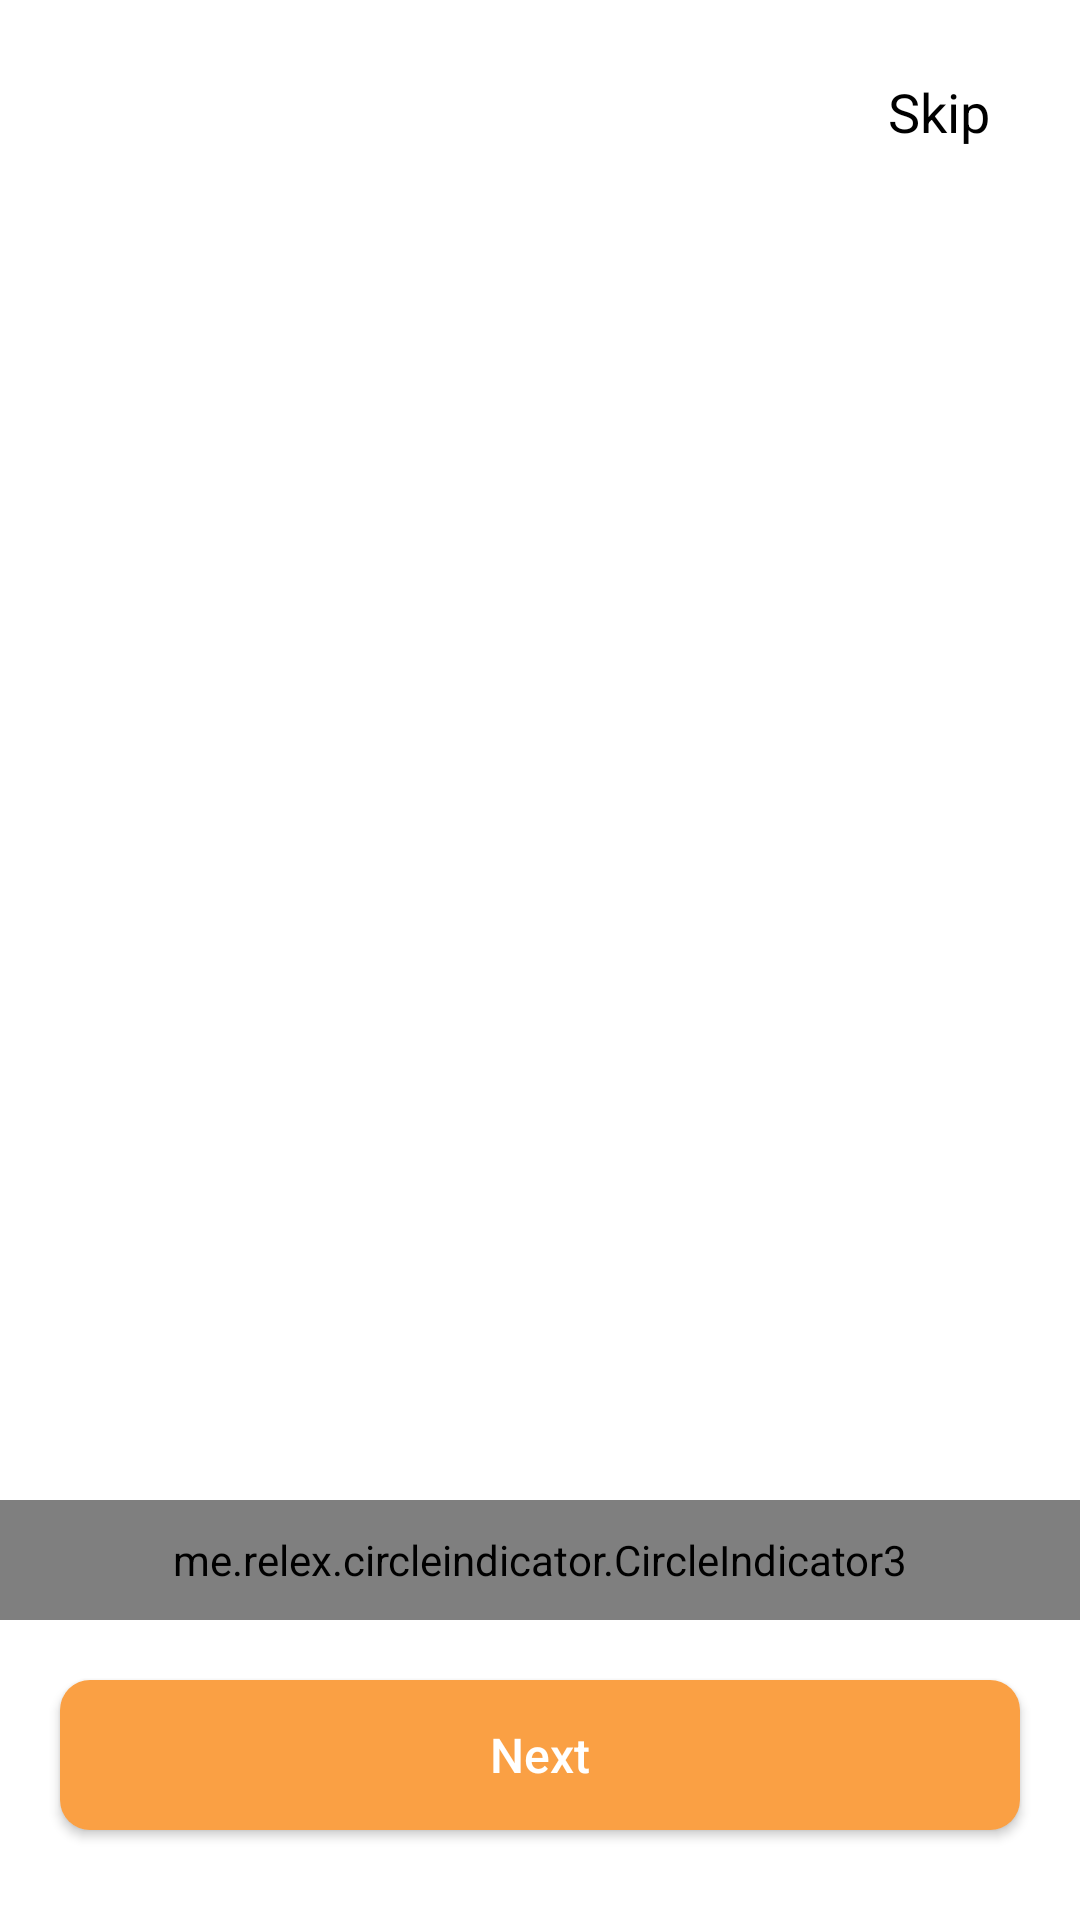

Produce the Android XML layout that renders to this screen, including the resource entries it uses.
<!-- AndroidManifest.xml: application theme Theme.NatcashBank -->
<!-- res/layout/activity_on_boarding.xml -->
<?xml version="1.0" encoding="utf-8"?>
<RelativeLayout xmlns:android="http://schemas.android.com/apk/res/android"
    xmlns:app="http://schemas.android.com/apk/res-auto"
    xmlns:tools="http://schemas.android.com/tools"
    android:layout_width="match_parent"
    android:layout_height="match_parent"
    tools:context=".OnBoardingActivity">

    <TextView
        android:layout_width="wrap_content"
        android:layout_height="wrap_content"
        android:id="@+id/txt_skip"
        android:text="Skip"
        android:textSize="18dp"
        android:textColor="@color/black"
        android:layout_alignParentEnd="true"
        android:layout_marginEnd="30dp"
        android:layout_marginTop="25dp"/>
    <androidx.viewpager2.widget.ViewPager2
        android:id="@+id/ViewPager2"
        android:layout_width="match_parent"
        android:layout_height="match_parent"
        android:layout_above="@+id/Ll_scroll"
        android:layout_below="@+id/txt_skip"/>

    <me.relex.circleindicator.CircleIndicator3
        android:layout_marginBottom="100dp"
        android:padding="10dp"
        app:ci_drawable="@drawable/ob_circle"
        android:id="@+id/Ll_scroll"
        android:orientation="horizontal"
        android:layout_alignParentBottom="true"
        android:layout_width="match_parent"
        android:layout_height="40dp"/>

    <androidx.appcompat.widget.AppCompatButton
        android:id="@+id/btn_next"
        android:layout_width="match_parent"
        android:layout_height="50dp"
        android:layout_alignParentBottom="true"
        android:layout_marginStart="20dp"
        android:layout_marginEnd="20dp"
        android:layout_marginBottom="30dp"
        android:background="@drawable/ic_button03"
        android:text="Next"
        android:textAllCaps="false"
        android:textColor="@color/white"
        android:textSize="16dp" />

</RelativeLayout>
<!-- resources referenced by this layout -->
<resources>
  <color name="black">#FF000000</color>
  <color name="white">#FFFFFFFF</color>
  <!-- drawable ic_button03 (drawable) -->
  <?xml version="1.0" encoding="utf-8"?>
  <shape xmlns:android="http://schemas.android.com/apk/res/android"
      android:shape="rectangle">
  
      <solid android:color="#FAA044"/>
      <corners android:radius="10dp"/>
  </shape>
  <!-- drawable ob_circle (drawable) -->
  <?xml version="1.0" encoding="utf-8"?>
  <shape xmlns:android="http://schemas.android.com/apk/res/android"
      android:shape="oval">
  
      <solid android:color="#FAA044"/>
      <size android:width="5dp" android:height="5dp"/>
  </shape>
  <style name="Theme.NatcashBank" parent="Theme.MaterialComponents.Light.NoActionBar">
          
          <item name="colorPrimary">@color/purple_500</item>
          <item name="colorPrimaryVariant">@color/purple_700</item>
          <item name="colorOnPrimary">@color/white</item>
          
          <item name="colorSecondary">@color/teal_200</item>
          <item name="colorSecondaryVariant">@color/teal_700</item>
          <item name="colorOnSecondary">@color/black</item>
          
          <item name="android:statusBarColor">?attr/colorPrimaryVariant</item>
          
      </style>
  <color name="purple_500">#FF6200EE</color>
  <color name="purple_700">#FF3700B3</color>
  <color name="teal_200">#FF03DAC5</color>
  <color name="teal_700">#FF018786</color>
</resources>
